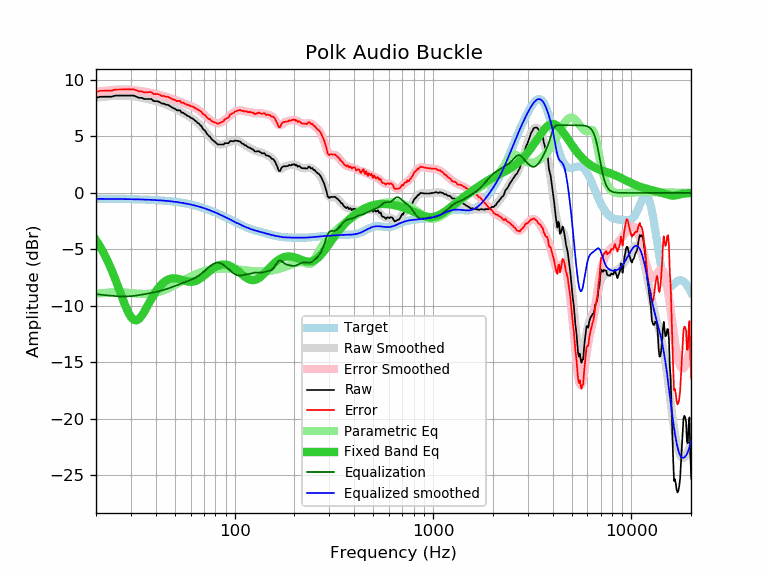

The data file committed next to this chart (first rows):
frequency, raw, error, smoothed, error_smoothed, equalization, parametric_eq, equalized_raw, equalized_smoothed, target
20, 8.42, 8.94, 8.44, 8.96, -8.96, -4.19, -0.54, -0.52, -0.52
21, 8.52, 9.05, 8.48, 9.00, -9.00, -4.77, -0.48, -0.52, -0.52
22, 8.52, 9.05, 8.52, 9.04, -9.04, -5.41, -0.52, -0.53, -0.53
23, 8.52, 9.05, 8.55, 9.08, -9.08, -6.11, -0.56, -0.53, -0.53
24, 8.52, 9.05, 8.58, 9.11, -9.11, -6.85, -0.59, -0.53, -0.53
25, 8.62, 9.16, 8.60, 9.13, -9.13, -7.62, -0.51, -0.53, -0.53
26, 8.62, 9.16, 8.61, 9.15, -9.15, -8.41, -0.53, -0.54, -0.54
27, 8.62, 9.16, 8.62, 9.16, -9.16, -9.19, -0.54, -0.54, -0.54
28, 8.62, 9.17, 8.62, 9.17, -9.17, -9.92, -0.55, -0.55, -0.55
29, 8.62, 9.17, 8.61, 9.16, -9.16, -10.54, -0.54, -0.55, -0.55
30, 8.62, 9.18, 8.59, 9.14, -9.14, -10.99, -0.52, -0.55, -0.55
31, 8.62, 9.18, 8.56, 9.12, -9.12, -11.24, -0.50, -0.56, -0.56
32, 8.52, 9.09, 8.52, 9.09, -9.09, -11.29, -0.57, -0.57, -0.57
33, 8.42, 8.99, 8.48, 9.05, -9.05, -11.15, -0.63, -0.57, -0.57
34, 8.42, 9.00, 8.43, 9.01, -9.01, -10.88, -0.59, -0.58, -0.58
35, 8.32, 8.91, 8.38, 8.97, -8.97, -10.53, -0.65, -0.59, -0.59
36, 8.32, 8.92, 8.34, 8.93, -8.93, -10.15, -0.61, -0.59, -0.59
37, 8.32, 8.92, 8.29, 8.89, -8.89, -9.76, -0.57, -0.60, -0.60
38, 8.32, 8.93, 8.24, 8.85, -8.85, -9.39, -0.53, -0.61, -0.61
39, 8.14, 8.76, 8.19, 8.81, -8.81, -9.05, -0.67, -0.62, -0.62
40, 8.12, 8.75, 8.14, 8.77, -8.77, -8.74, -0.65, -0.63, -0.63
41, 8.12, 8.77, 8.08, 8.73, -8.73, -8.47, -0.61, -0.64, -0.64
42, 8.03, 8.69, 8.03, 8.68, -8.68, -8.24, -0.65, -0.66, -0.66
43, 7.91, 8.58, 7.96, 8.63, -8.63, -8.05, -0.72, -0.67, -0.67
44, 7.91, 8.59, 7.90, 8.58, -8.58, -7.90, -0.67, -0.68, -0.68
45, 7.81, 8.51, 7.83, 8.53, -8.53, -7.78, -0.72, -0.70, -0.70
46, 7.81, 8.52, 7.76, 8.47, -8.47, -7.69, -0.66, -0.71, -0.71
47, 7.71, 8.44, 7.69, 8.42, -8.42, -7.62, -0.71, -0.73, -0.73
48, 7.61, 8.36, 7.61, 8.36, -8.36, -7.58, -0.75, -0.75, -0.75
49, 7.51, 8.28, 7.54, 8.30, -8.30, -7.57, -0.79, -0.76, -0.76
50, 7.46, 8.24, 7.46, 8.24, -8.24, -7.57, -0.78, -0.78, -0.78
51, 7.32, 8.12, 7.38, 8.19, -8.19, -7.59, -0.87, -0.80, -0.80
52, 7.31, 8.14, 7.31, 8.13, -8.13, -7.61, -0.82, -0.82, -0.82
53, 7.31, 8.16, 7.23, 8.08, -8.08, -7.65, -0.77, -0.85, -0.85
54, 7.11, 7.98, 7.15, 8.02, -8.02, -7.69, -0.91, -0.87, -0.87
55, 7.11, 8.00, 7.08, 7.97, -7.97, -7.74, -0.86, -0.89, -0.89
56, 6.99, 7.91, 7.00, 7.92, -7.92, -7.78, -0.92, -0.92, -0.92
57, 6.91, 7.85, 6.92, 7.86, -7.86, -7.82, -0.95, -0.94, -0.94
58, 6.81, 7.78, 6.84, 7.81, -7.81, -7.84, -1.00, -0.97, -0.97
59, 6.78, 7.78, 6.76, 7.76, -7.76, -7.86, -0.98, -0.99, -0.99
60, 6.66, 7.68, 6.68, 7.71, -7.71, -7.87, -1.05, -1.02, -1.02
61, 6.61, 7.66, 6.60, 7.65, -7.65, -7.87, -1.04, -1.05, -1.05
62, 6.54, 7.62, 6.52, 7.60, -7.60, -7.85, -1.06, -1.08, -1.08
63, 6.41, 7.52, 6.43, 7.54, -7.54, -7.82, -1.13, -1.11, -1.11
64, 6.34, 7.48, 6.33, 7.47, -7.47, -7.78, -1.13, -1.14, -1.14
65, 6.20, 7.38, 6.23, 7.40, -7.40, -7.72, -1.20, -1.18, -1.18
66, 6.15, 7.36, 6.11, 7.32, -7.32, -7.65, -1.17, -1.21, -1.21
67, 6.00, 7.24, 6.00, 7.24, -7.24, -7.58, -1.24, -1.24, -1.24
68, 5.92, 7.20, 5.87, 7.15, -7.15, -7.50, -1.23, -1.28, -1.28
69, 5.69, 7.00, 5.74, 7.05, -7.05, -7.41, -1.36, -1.31, -1.31
70, 5.60, 6.95, 5.60, 6.95, -6.95, -7.32, -1.35, -1.35, -1.35
71, 5.50, 6.89, 5.47, 6.85, -6.85, -7.23, -1.35, -1.39, -1.39
72, 5.31, 6.73, 5.33, 6.76, -6.76, -7.14, -1.45, -1.42, -1.42
73, 5.18, 6.64, 5.20, 6.66, -6.66, -7.05, -1.48, -1.46, -1.46
74, 5.05, 6.55, 5.08, 6.58, -6.58, -6.97, -1.53, -1.50, -1.50
75, 5.00, 6.54, 4.96, 6.49, -6.49, -6.88, -1.49, -1.54, -1.54
76, 4.84, 6.42, 4.84, 6.42, -6.42, -6.80, -1.58, -1.58, -1.58
77, 4.72, 6.34, 4.74, 6.35, -6.35, -6.73, -1.63, -1.62, -1.62
78, 4.64, 6.30, 4.64, 6.29, -6.29, -6.66, -1.65, -1.66, -1.66
79, 4.57, 6.27, 4.55, 6.25, -6.25, -6.60, -1.67, -1.70, -1.70
... 553 more rows
